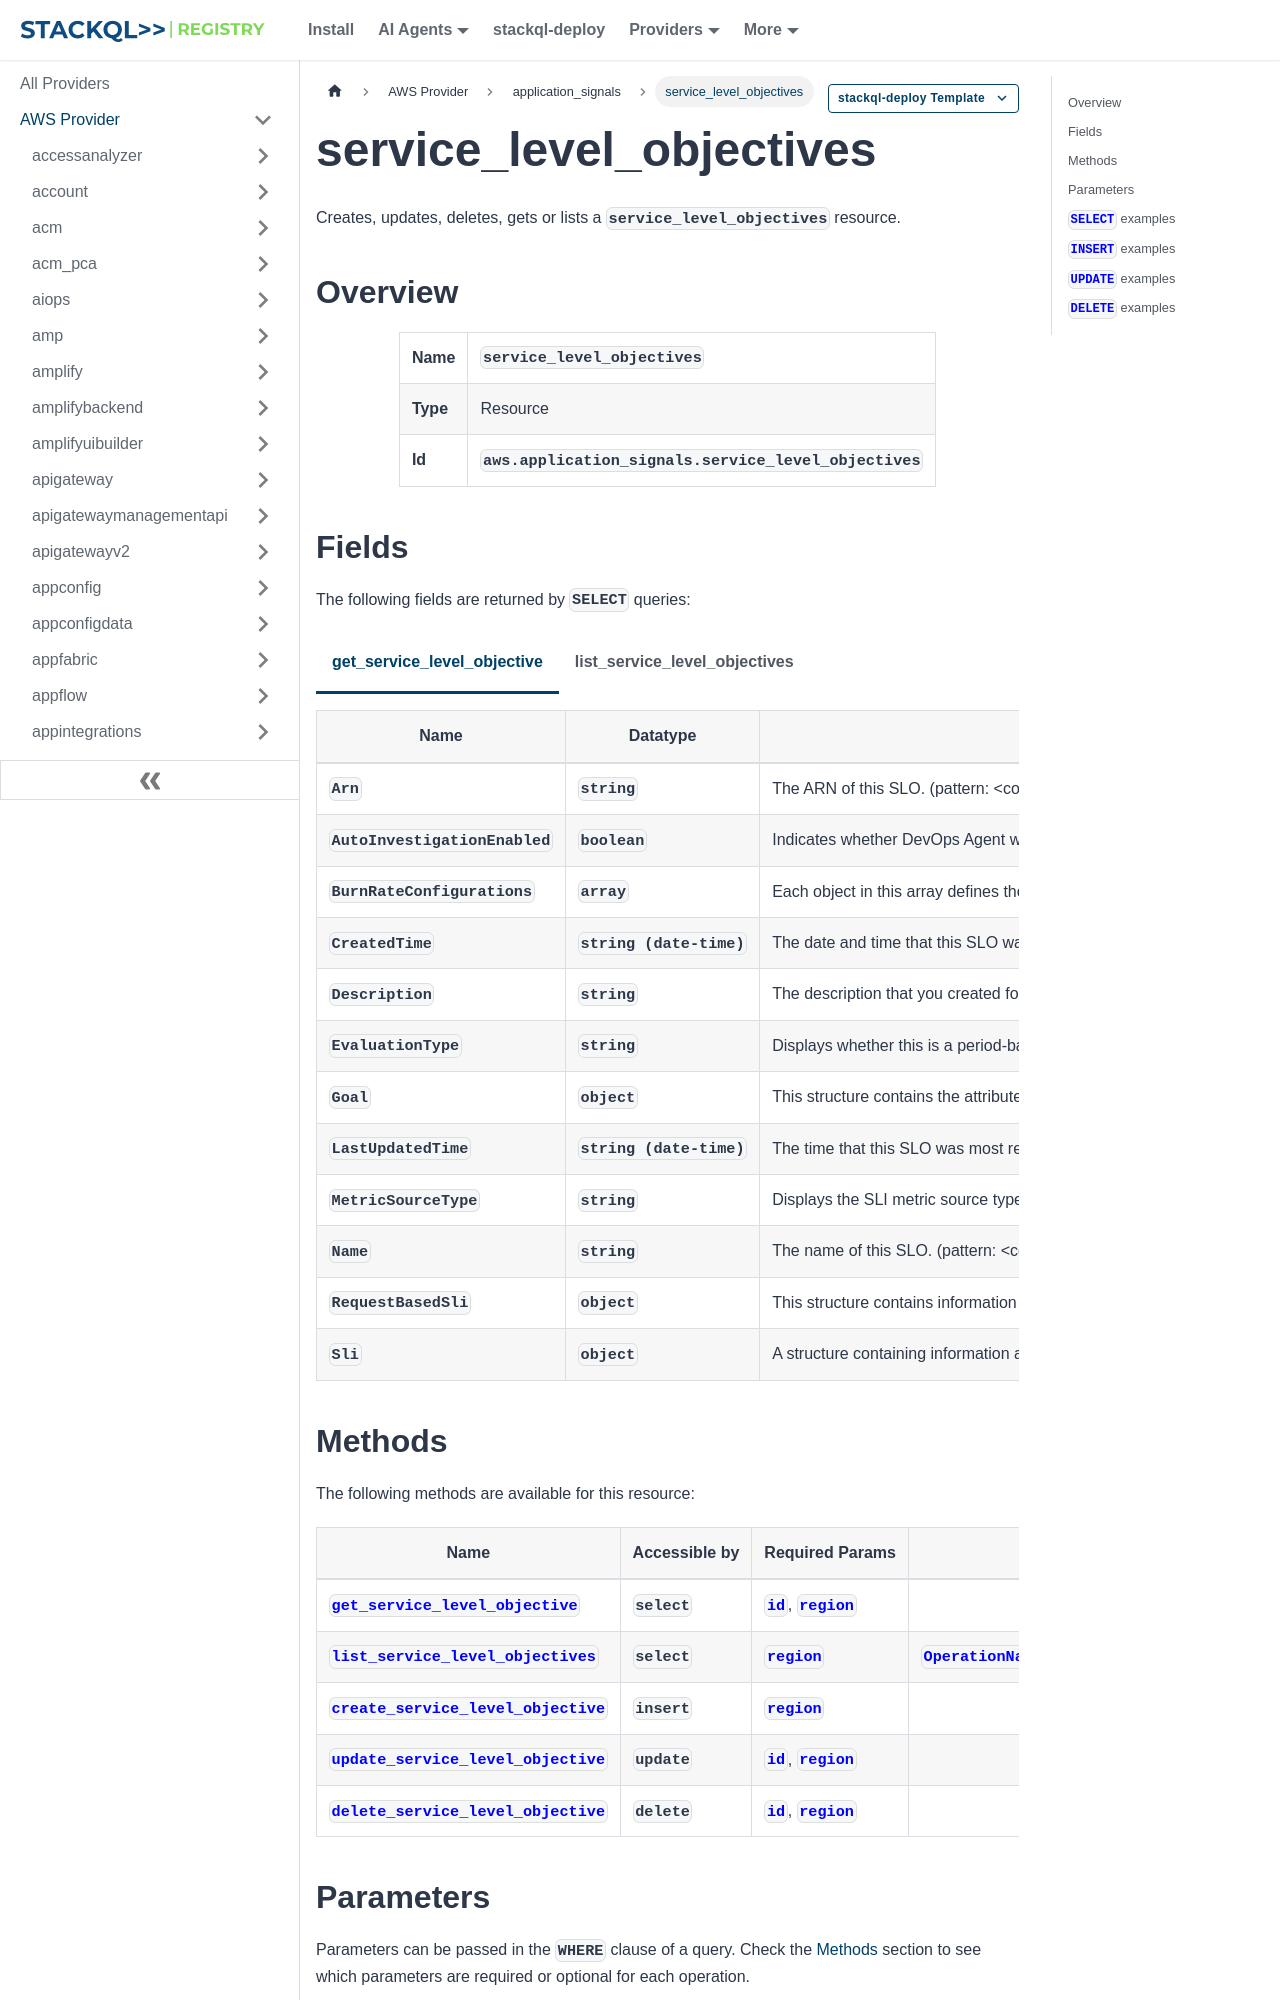

repository: stackql-registry/stackql-provider-aws · page: services/application_signals/service_level_objectives.html · generator: docusaurus

--- 
title: service_level_objectives
hide_title: false
hide_table_of_contents: false
keywords:
  - service_level_objectives
  - application_signals
  - aws
  - infrastructure-as-code
  - configuration-as-data
  - cloud inventory
description: Query, deploy and manage aws resources using SQL
custom_edit_url: null
image: /img/stackql-aws-provider-featured-image.png
---

import CopyableCode from '@site/src/components/CopyableCode/CopyableCode';
import CodeBlock from '@theme/CodeBlock';
import Tabs from '@theme/Tabs';
import TabItem from '@theme/TabItem';

Creates, updates, deletes, gets or lists a <code>service_level_objectives</code> resource.

## Overview
<table><tbody>
<tr><td><b>Name</b></td><td><CopyableCode code="service_level_objectives" /></td></tr>
<tr><td><b>Type</b></td><td>Resource</td></tr>
<tr><td><b>Id</b></td><td><CopyableCode code="aws.application_signals.service_level_objectives" /></td></tr>
</tbody></table>

## Fields

The following fields are returned by `SELECT` queries:

<Tabs
    defaultValue="get_service_level_objective"
    values={[
        { label: 'get_service_level_objective', value: 'get_service_level_objective' },
        { label: 'list_service_level_objectives', value: 'list_service_level_objectives' }
    ]}
>
<TabItem value="get_service_level_objective">

<table>
<thead>
    <tr>
    <th>Name</th>
    <th>Datatype</th>
    <th>Description</th>
    </tr>
</thead>
<tbody>
<tr>
    <td><CopyableCode code="Arn" /></td>
    <td><code>string</code></td>
    <td>The ARN of this SLO. (pattern: &lt;code&gt;arn:(aws|aws-us-gov):application-signals:&#91;^:&#93;*:&#91;^:&#93;*:slo/&#91;0-9A-Za-z&#93;&#91;-._0-9A-Za-z &#93;&#123;0,126&#125;&#91;0-9A-Za-z&#93;&lt;/code&gt;)</td>
</tr>
<tr>
    <td><CopyableCode code="AutoInvestigationEnabled" /></td>
    <td><code>boolean</code></td>
    <td>Indicates whether DevOps Agent will automatically investigate this SLO when it is breached</td>
</tr>
<tr>
    <td><CopyableCode code="BurnRateConfigurations" /></td>
    <td><code>array</code></td>
    <td>Each object in this array defines the length of the look-back window used to calculate one burn rate metric for this SLO. The burn rate measures how fast the service is consuming the error budget, relative to the attainment goal of the SLO.</td>
</tr>
<tr>
    <td><CopyableCode code="CreatedTime" /></td>
    <td><code>string (date-time)</code></td>
    <td>The date and time that this SLO was created. When used in a raw HTTP Query API, it is formatted as yyyy-MM-dd'T'HH:mm:ss. For example, 2019-07-01T23:59:59.</td>
</tr>
<tr>
    <td><CopyableCode code="Description" /></td>
    <td><code>string</code></td>
    <td>The description that you created for this SLO.</td>
</tr>
<tr>
    <td><CopyableCode code="EvaluationType" /></td>
    <td><code>string</code></td>
    <td>Displays whether this is a period-based SLO or a request-based SLO. (PeriodBased, RequestBased)</td>
</tr>
<tr>
    <td><CopyableCode code="Goal" /></td>
    <td><code>object</code></td>
    <td>This structure contains the attributes that determine the goal of an SLO. This includes the time period for evaluation and the attainment threshold.</td>
</tr>
<tr>
    <td><CopyableCode code="LastUpdatedTime" /></td>
    <td><code>string (date-time)</code></td>
    <td>The time that this SLO was most recently updated. When used in a raw HTTP Query API, it is formatted as yyyy-MM-dd'T'HH:mm:ss. For example, 2019-07-01T23:59:59.</td>
</tr>
<tr>
    <td><CopyableCode code="MetricSourceType" /></td>
    <td><code>string</code></td>
    <td>Displays the SLI metric source type for this SLO. Supported types are: Service operation Service dependency Service CloudWatch metric AppMonitor Canary (ServiceOperation, CloudWatchMetric, ServiceDependency, AppMonitor, Canary, Service)</td>
</tr>
<tr>
    <td><CopyableCode code="Name" /></td>
    <td><code>string</code></td>
    <td>The name of this SLO. (pattern: &lt;code&gt;&#91;0-9A-Za-z&#93;&#91;-._0-9A-Za-z &#93;&#123;0,126&#125;&#91;0-9A-Za-z&#93;&lt;/code&gt;)</td>
</tr>
<tr>
    <td><CopyableCode code="RequestBasedSli" /></td>
    <td><code>object</code></td>
    <td>This structure contains information about the performance metric that a request-based SLO monitors.</td>
</tr>
<tr>
    <td><CopyableCode code="Sli" /></td>
    <td><code>object</code></td>
    <td>A structure containing information about the performance metric that this SLO monitors, if this is a period-based SLO.</td>
</tr>
</tbody>
</table>
</TabItem>
<TabItem value="list_service_level_objectives">

<table>
<thead>
    <tr>
    <th>Name</th>
    <th>Datatype</th>
    <th>Description</th>
    </tr>
</thead>
<tbody>
<tr>
    <td><CopyableCode code="Arn" /></td>
    <td><code>string</code></td>
    <td>The ARN of this service level objective. (pattern: &lt;code&gt;arn:(aws|aws-us-gov):application-signals:&#91;^:&#93;*:&#91;^:&#93;*:slo/&#91;0-9A-Za-z&#93;&#91;-._0-9A-Za-z &#93;&#123;0,126&#125;&#91;0-9A-Za-z&#93;&lt;/code&gt;)</td>
</tr>
<tr>
    <td><CopyableCode code="CompositeSliConfig" /></td>
    <td><code>object</code></td>
    <td>The composite SLI configuration for service-level SLOs that monitor multiple operations of a service.</td>
</tr>
<tr>
    <td><CopyableCode code="CreatedTime" /></td>
    <td><code>string (date-time)</code></td>
    <td>The date and time that this service level objective was created. It is expressed as the number of milliseconds since Jan 1, 1970 00:00:00 UTC.</td>
</tr>
<tr>
    <td><CopyableCode code="DependencyConfig" /></td>
    <td><code>object</code></td>
    <td>Identifies the dependency using the DependencyKeyAttributes and DependencyOperationName. When creating a service dependency SLO, you must specify the KeyAttributes of the service, and the DependencyConfig for the dependency. You can specify the OperationName of the service, from which it calls the dependency. Alternatively, you can exclude OperationName and the SLO will monitor all of the service's operations that call the dependency.</td>
</tr>
<tr>
    <td><CopyableCode code="EvaluationType" /></td>
    <td><code>string</code></td>
    <td>Displays whether this is a period-based SLO or a request-based SLO. (PeriodBased, RequestBased)</td>
</tr>
<tr>
    <td><CopyableCode code="KeyAttributes" /></td>
    <td><code>object</code></td>
    <td>This is a string-to-string map. It can include the following fields. Type designates the type of object this service level objective is for. ResourceType specifies the type of the resource. This field is used only when the value of the Type field is Resource or AWS::Resource. Name specifies the name of the object. This is used only if the value of the Type field is Service, RemoteService, or AWS::Service. Identifier identifies the resource objects of this resource. This is used only if the value of the Type field is Resource or AWS::Resource. Environment specifies the location where this object is hosted, or what it belongs to.</td>
</tr>
<tr>
    <td><CopyableCode code="MetricSource" /></td>
    <td><code>object</code></td>
    <td>Identifies the metric source for SLOs on resources other than Application Signals services.</td>
</tr>
<tr>
    <td><CopyableCode code="MetricSourceType" /></td>
    <td><code>string</code></td>
    <td>Displays the SLI metric source type for this SLO. Supported types are: Service operation Service dependency Service CloudWatch metric AppMonitor Canary (ServiceOperation, CloudWatchMetric, ServiceDependency, AppMonitor, Canary, Service)</td>
</tr>
<tr>
    <td><CopyableCode code="Name" /></td>
    <td><code>string</code></td>
    <td>The name of the service level objective. (pattern: &lt;code&gt;&#91;0-9A-Za-z&#93;&#91;-._0-9A-Za-z &#93;&#123;0,126&#125;&#91;0-9A-Za-z&#93;&lt;/code&gt;)</td>
</tr>
<tr>
    <td><CopyableCode code="OperationName" /></td>
    <td><code>string</code></td>
    <td>If this service level objective is specific to a single operation, this field displays the name of that operation.</td>
</tr>
</tbody>
</table>
</TabItem>
</Tabs>
